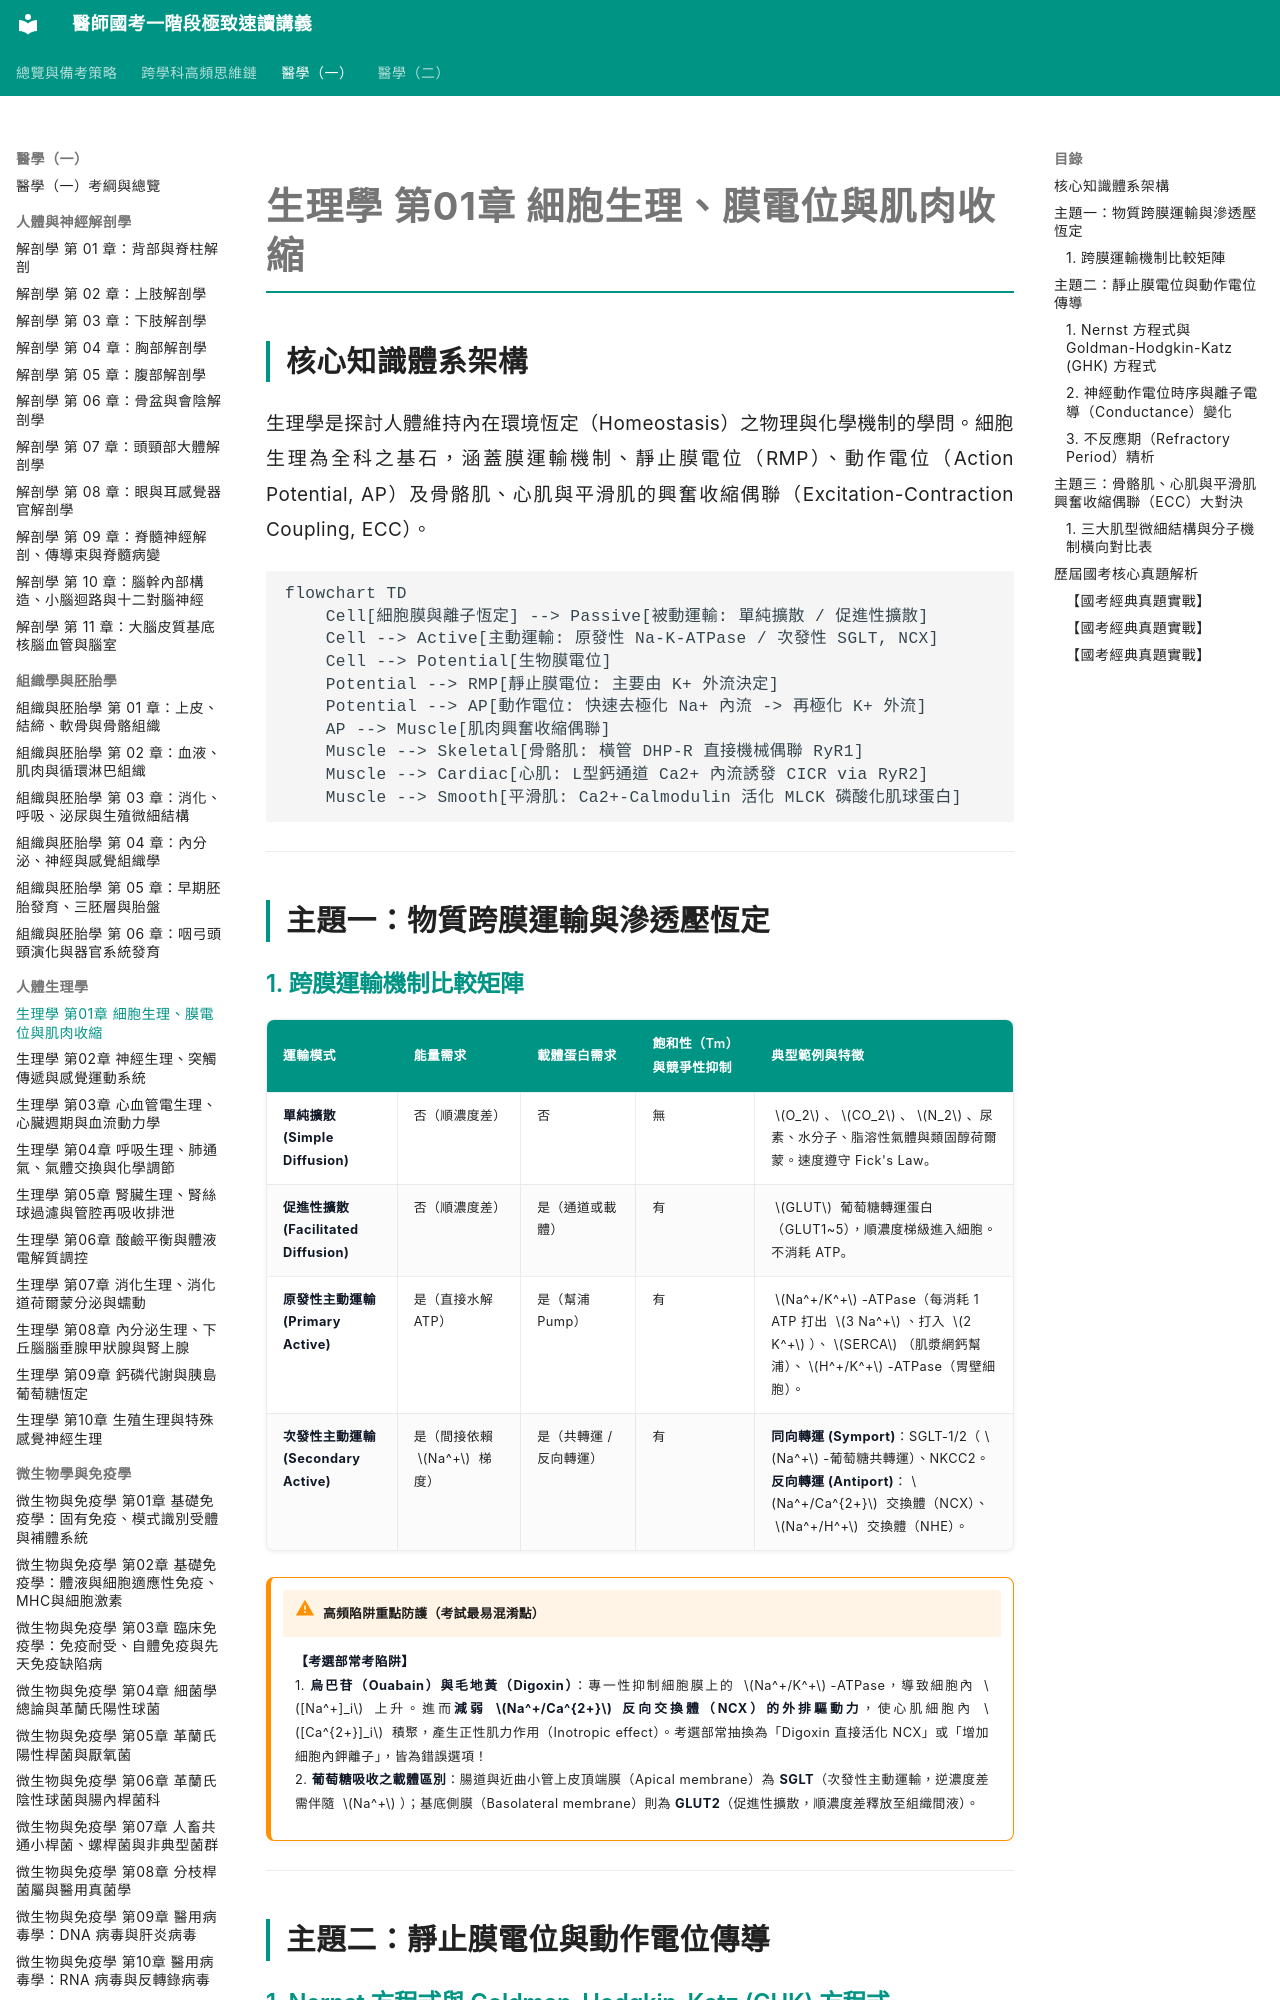

repository: woieyufan/med1 · page: med1/physiology/生理學_第01章_細胞生理膜電位與肌肉收縮.html · generator: mkdocs

# 生理學 第01章 細胞生理、膜電位與肌肉收縮

## 核心知識體系架構
生理學是探討人體維持內在環境恆定（Homeostasis）之物理與化學機制的學問。細胞生理為全科之基石，涵蓋膜運輸機制、靜止膜電位（RMP）、動作電位（Action Potential, AP）及骨骼肌、心肌與平滑肌的興奮收縮偶聯（Excitation-Contraction Coupling, ECC）。

```mermaid
flowchart TD
    Cell[細胞膜與離子恆定] --> Passive[被動運輸: 單純擴散 / 促進性擴散]
    Cell --> Active[主動運輸: 原發性 Na-K-ATPase / 次發性 SGLT, NCX]
    Cell --> Potential[生物膜電位]
    Potential --> RMP[靜止膜電位: 主要由 K+ 外流決定]
    Potential --> AP[動作電位: 快速去極化 Na+ 內流 -> 再極化 K+ 外流]
    AP --> Muscle[肌肉興奮收縮偶聯]
    Muscle --> Skeletal[骨骼肌: 橫管 DHP-R 直接機械偶聯 RyR1]
    Muscle --> Cardiac[心肌: L型鈣通道 Ca2+ 內流誘發 CICR via RyR2]
    Muscle --> Smooth[平滑肌: Ca2+-Calmodulin 活化 MLCK 磷酸化肌球蛋白]
```

---

## 主題一：物質跨膜運輸與滲透壓恆定

### 1. 跨膜運輸機制比較矩陣
| 運輸模式 | 能量需求 | 載體蛋白需求 | 飽和性（Tm）與競爭性抑制 | 典型範例與特徵 |
| :--- | :--- | :--- | :--- | :--- |
| **單純擴散 (Simple Diffusion)** | 否（順濃度差） | 否 | 無 | $O_2$、$CO_2$、$N_2$、尿素、水分子、脂溶性氣體與類固醇荷爾蒙。速度遵守 Fick's Law。 |
| **促進性擴散 (Facilitated Diffusion)** | 否（順濃度差） | 是（通道或載體） | 有 | $GLUT$ 葡萄糖轉運蛋白（GLUT1~5），順濃度梯級進入細胞。不消耗 ATP。 |
| **原發性主動運輸 (Primary Active)** | 是（直接水解 ATP） | 是（幫浦 Pump） | 有 | $Na^+/K^+$-ATPase（每消耗 1 ATP 打出 $3 Na^+$、打入 $2 K^+$）、$SERCA$（肌漿網鈣幫浦）、$H^+/K^+$-ATPase（胃壁細胞）。 |
| **次發性主動運輸 (Secondary Active)** | 是（間接依賴 $Na^+$ 梯度） | 是（共轉運 / 反向轉運） | 有 | **同向轉運 (Symport)**：SGLT-1/2（$Na^+$-葡萄糖共轉運）、NKCC2。<br>**反向轉運 (Antiport)**：$Na^+/Ca^{2+}$ 交換體（NCX）、$Na^+/H^+$ 交換體（NHE）。 |

!!! warning "高頻陷阱重點防護（考試最易混淆點）"

    **【考選部常考陷阱】**
    1. **烏巴苷（Ouabain）與毛地黃（Digoxin）**：專一性抑制細胞膜上的 $Na^+/K^+$-ATPase，導致細胞內 $[Na^+]_i$ 上升。進而**減弱 $Na^+/Ca^{2+}$ 反向交換體（NCX）的外排驅動力**，使心肌細胞內 $[Ca^{2+}]_i$ 積聚，產生正性肌力作用（Inotropic effect）。考選部常抽換為「Digoxin 直接活化 NCX」或「增加細胞內鉀離子」，皆為錯誤選項！
    2. **葡萄糖吸收之載體區別**：腸道與近曲小管上皮頂端膜（Apical membrane）為 **SGLT**（次發性主動運輸，逆濃度差需伴隨 $Na^+$）；基底側膜（Basolateral membrane）則為 **GLUT2**（促進性擴散，順濃度差釋放至組織間液）。

---

## 主題二：靜止膜電位與動作電位傳導
